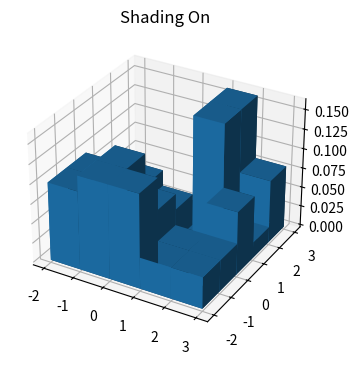

The matplotlib source for this figure:
#!/usr/bin/env python
#import matplotlib.pyplot as plt
#import numpy as np
#from matplotlib import cm
#from matplotlib.ticker import LinearLocator, FormatStrFormatter
#
data = {(-1, 2): (-0.29021055535686702, 12.605169778226989), (-2, 0): (-0.270210555356867, 19.43707202707103), (2, 1): (-0.270210555356867, 7.543417470198903), (0, 0): (-0.23021055535686699, 11.422650259812091), (2, -1): (-0.25021055535686698, 5.491962326879429), (1, -1): (-0.25021055535686698, 6.968586102999278), (-1, 0): (-0.210210555356867, 6.570329755477597), (1, 2): (-0.13021055535686704, 8.073481148587701), (-2, 1): (-0.270210555356867, 9.851596649124554), (1, -2): (-0.25021055535686698, 8.65811482572064), (-1, -1): (-0.17021055535686702, 5.324382485243624), (1, 1): (-0.13021055535686704, 11.305178522616867), (2, -2): (-0.25021055535686698, 12.13932117418799), (2, 2): (-0.210210555356867, 7.359608092886553), (-2, -2): (-0.19021055535686701, 7.478034636248098), (-2, 2): (-0.29021055535686702, 12.332088526731617), (-1, 1): (-0.270210555356867, 11.45294266080062), (-1, -2): (-0.17021055535686702, 7.849827925809371), (0, -2): (-0.17021055535686702, 5.396258946798993), (1, 0): (-0.270210555356867, 19.157912575305186), (0, 1): (-0.270210555356867, 9.384339581374817), (-2, -1): (-0.19021055535686701, 7.85222127820874), (2, 0): (-0.210210555356867, 5.719675760045892), (0, -1): (-0.210210555356867, 9.62425749437009), (0, 2): (-0.29021055535686702, 17.318891712844316)}
#fig = plt.figure()
#x = np.arange(-2, 3, 1)
#y = np.arange(-2, 3, 1)
#x2d, y2d = np.meshgrid(x, y)
#x, y = x2d.ravel(), y2d.ravel()
##R = np.sqrt(X**2 + Y**2)
#Z = np.zeros((5, 5))
#for x in np.arange(-2, 3, 1):
#    for y in np.arange(-2, 3, 1):
#        Z[x, y] = data[(x, y)][0]
#
#ax1 = fig.add_subplot(1, 1, 1, projection = '3d')
#
print(data[(0,0)][0])
import numpy as np
import matplotlib.pyplot as plt
from mpl_toolkits.mplot3d import Axes3D

x = np.arange(-2, 3, 1)
y = np.arange(-2, 3, 1)
x2d, y2d = np.meshgrid(x, y)
x, y = x2d.ravel(), y2d.ravel()
z = np.zeros_like(x) * 0.0
for i in range(x.shape[0]):
	print(data[(x[i], y[i])][0])
	z[i] = data[(x[i], y[i])][0]
print(z)
fig = plt.figure(figsize=(4, 6))
ax1 = fig.add_subplot(1, 1, 1, projection='3d')
ax1.bar3d(x, y, 0, 1, 1, z - np.min(z), shade=True)
ax1.set_title('Shading On')


plt.show()